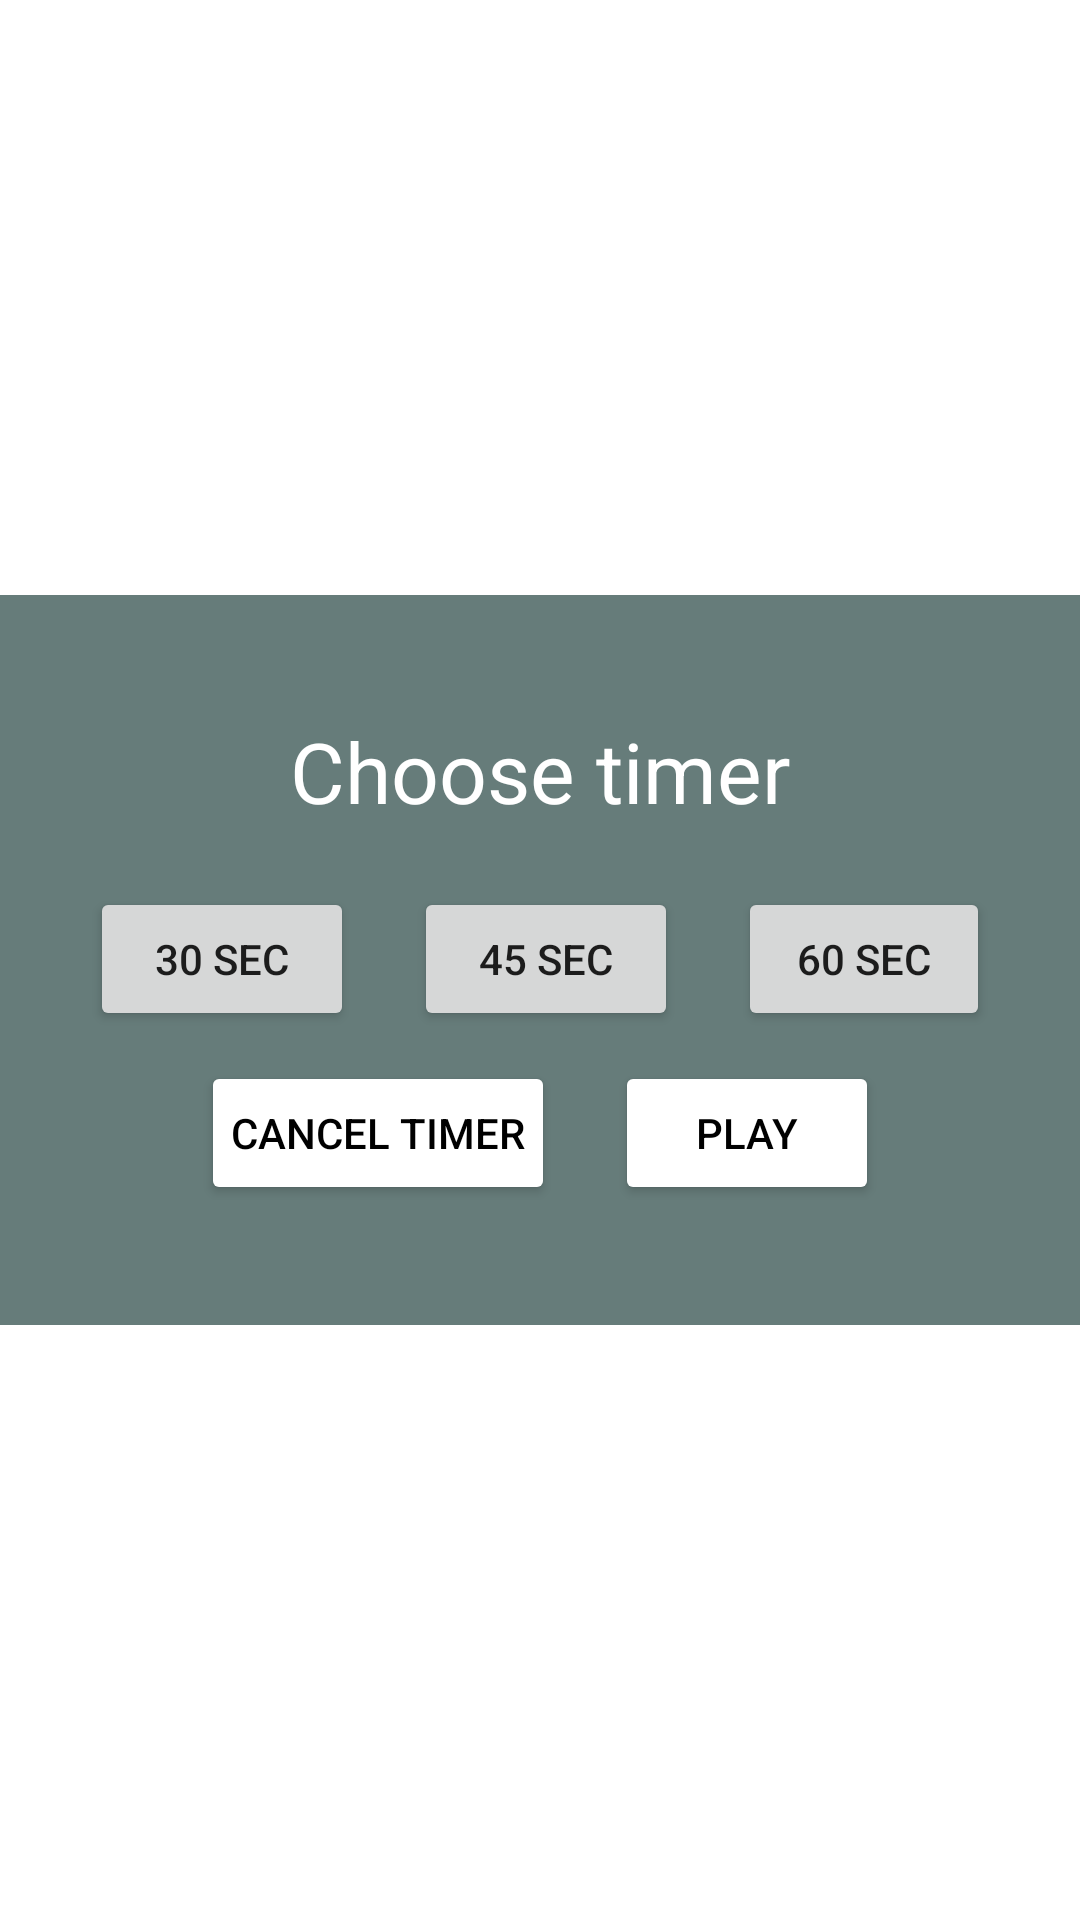

Layout XML and referenced resources for this Android screen:
<!-- AndroidManifest.xml: application theme Theme.MatchingGame -->
<!-- res/layout/timer_alert.xml -->
<?xml version="1.0" encoding="utf-8"?>
<RelativeLayout xmlns:android="http://schemas.android.com/apk/res/android"
    xmlns:tools="http://schemas.android.com/tools"
    android:layout_width="match_parent"
    android:layout_height="match_parent"
    android:gravity="center"
    android:touchscreenBlocksFocus="false"
    tools:context=".MainActivity"
    >

    <LinearLayout
        android:layout_width="match_parent"
        android:layout_height="wrap_content"
        android:background="@color/background_blue"
        android:gravity="center"
        android:orientation="vertical"
        android:paddingHorizontal="20dp"
        android:paddingVertical="40dp">

        <TextView
            android:id="@+id/textView2"
            android:layout_width="match_parent"
            android:layout_height="wrap_content"
            android:text="Choose timer"
            android:layout_marginBottom="10sp"
            android:textColor="@color/white"
            android:textSize="28sp"
            android:gravity="center"/>

        <LinearLayout
            android:id="@+id/layoutTime"
            android:layout_width="wrap_content"
            android:layout_height="wrap_content"
            android:layout_gravity="center"
            tools:ignore="MissingConstraints">

            <Button
                android:id="@+id/sec30"
                android:layout_width="wrap_content"
                android:layout_height="wrap_content"
                android:layout_margin="10sp"
                android:text="30 sec" />

            <Button
                android:id="@+id/sec45"
                android:layout_width="wrap_content"
                android:layout_height="wrap_content"
                android:layout_margin="10sp"
                android:text="45 sec" />

            <Button
                android:id="@+id/sec60"
                android:layout_width="wrap_content"
                android:layout_height="wrap_content"
                android:layout_margin="10sp"
                android:text="60 sec" />

        </LinearLayout>
        <LinearLayout
            android:layout_width="wrap_content"
            android:layout_height="wrap_content">
            <Button
                android:id="@+id/cancelTimer"
                android:layout_width="wrap_content"
                android:backgroundTint="@color/white"
                android:textColor="@color/black"
                android:paddingHorizontal="10sp"
                android:layout_height="wrap_content"
                android:layout_marginHorizontal="10sp"
                android:text="Cancel timer"/>
            <Button
                android:id="@+id/startGame"
                android:layout_marginHorizontal="10sp"
                android:backgroundTint="@color/white"
                android:textColor="@color/black"
                android:layout_width="wrap_content"
                android:layout_height="wrap_content"
                android:text="Play"/>
        </LinearLayout>

    </LinearLayout>
</RelativeLayout>
<!-- resources referenced by this layout -->
<resources>
  <color name="background_blue">#667C7A</color>
  <color name="black">#FF000000</color>
  <color name="white">#FFFFFFFF</color>
  <style name="Theme.MatchingGame" parent="Theme.MaterialComponents.Light.NoActionBar">
          
          <item name="colorPrimary">@color/black</item>
          <item name="android:alertDialogStyle">@color/black</item>
          <item name="colorPrimaryVariant">@color/purple_700</item>
          <item name="colorOnPrimary">@color/black</item>
          <item name="buttonTint">@color/white</item>
  
          <item name="android:windowFullscreen">true</item>
          <item name="android:windowNoTitle">true</item>
          
          <item name="colorSecondary">@color/teal_200</item>
          <item name="colorSecondaryVariant">@color/teal_200</item>
          <item name="colorOnSecondary">@color/black</item>
          <item name="android:windowAnimationStyle">@null</item>
          
          <item name="android:navigationBarColor">
              @android:color/transparent
          </item>
  
          
          <item name="android:statusBarColor">
              @android:color/transparent
          </item>
  
          
      </style>
  <color name="purple_700">#FF3700B3</color>
  <color name="teal_200">#FF03DAC5</color>
</resources>
